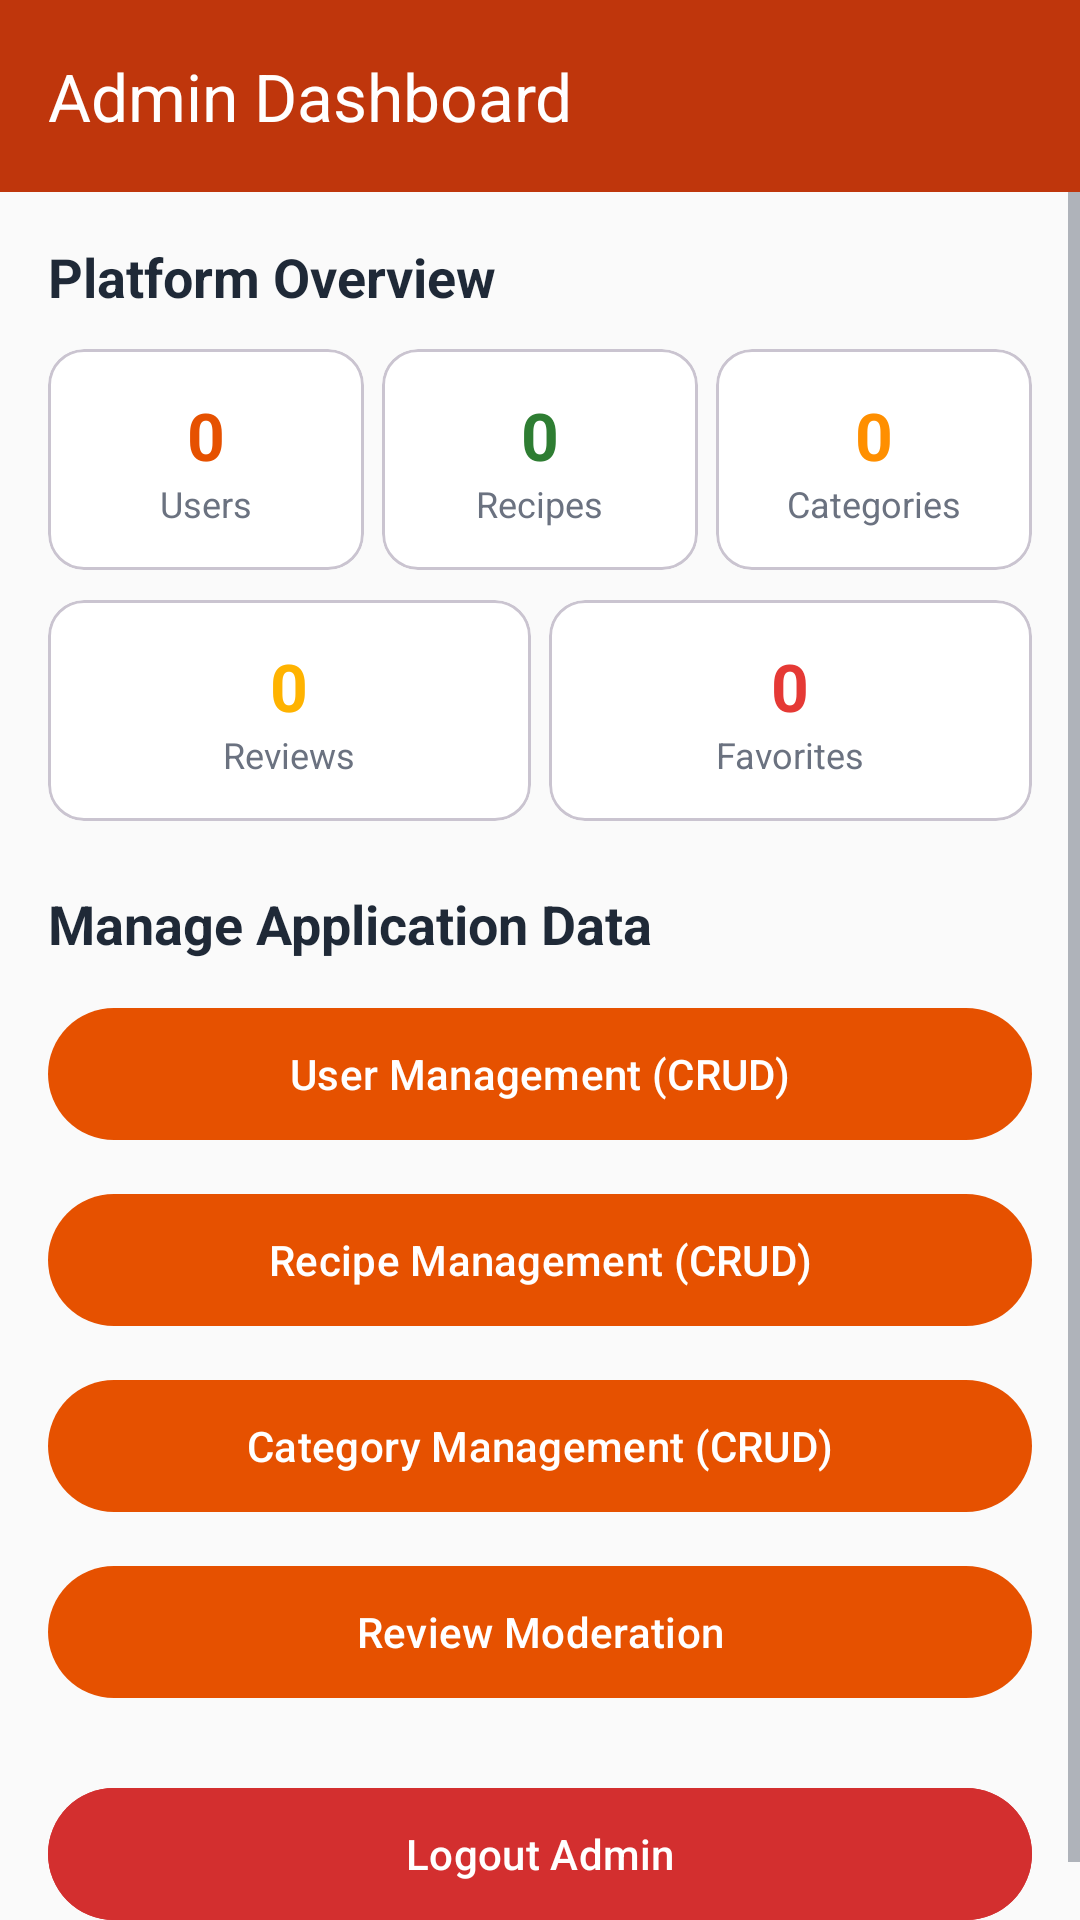

Write the Android layout XML for this screen, with the resource values it uses.
<!-- AndroidManifest.xml: application theme Theme.SmartRecipe -->
<!-- res/layout/activity_admin_dashboard.xml -->
<?xml version="1.0" encoding="utf-8"?>
<LinearLayout xmlns:android="http://schemas.android.com/apk/res/android"
    xmlns:app="http://schemas.android.com/apk/res-auto"
    android:layout_width="match_parent"
    android:layout_height="match_parent"
    android:background="@color/background"
    android:orientation="vertical">

    <com.google.android.material.appbar.MaterialToolbar
        android:id="@+id/toolbar"
        android:layout_width="match_parent"
        android:layout_height="?attr/actionBarSize"
        android:background="@color/primary_dark"
        app:title="Admin Dashboard"
        app:titleTextColor="@color/white" />

    <ScrollView
        android:layout_width="match_parent"
        android:layout_height="match_parent">

        <LinearLayout
            android:layout_width="match_parent"
            android:layout_height="wrap_content"
            android:orientation="vertical"
            android:padding="16dp">

            <TextView
                android:layout_width="wrap_content"
                android:layout_height="wrap_content"
                android:text="Platform Overview"
                android:textColor="@color/text_primary"
                android:textSize="18sp"
                android:textStyle="bold" />

            
            <LinearLayout
                android:layout_width="match_parent"
                android:layout_height="wrap_content"
                android:layout_marginTop="12dp"
                android:orientation="horizontal">

                <com.google.android.material.card.MaterialCardView
                    android:layout_width="0dp"
                    android:layout_height="wrap_content"
                    android:layout_marginEnd="6dp"
                    android:layout_weight="1"
                    app:cardCornerRadius="12dp">

                    <LinearLayout
                        android:layout_width="match_parent"
                        android:layout_height="wrap_content"
                        android:gravity="center"
                        android:orientation="vertical"
                        android:padding="14dp">

                        <TextView
                            android:id="@+id/tvTotalUsers"
                            android:layout_width="wrap_content"
                            android:layout_height="wrap_content"
                            android:text="0"
                            android:textColor="@color/primary"
                            android:textSize="22sp"
                            android:textStyle="bold" />

                        <TextView
                            android:layout_width="wrap_content"
                            android:layout_height="wrap_content"
                            android:text="Users"
                            android:textColor="@color/text_secondary"
                            android:textSize="12sp" />
                    </LinearLayout>
                </com.google.android.material.card.MaterialCardView>

                <com.google.android.material.card.MaterialCardView
                    android:layout_width="0dp"
                    android:layout_height="wrap_content"
                    android:layout_marginEnd="6dp"
                    android:layout_weight="1"
                    app:cardCornerRadius="12dp">

                    <LinearLayout
                        android:layout_width="match_parent"
                        android:layout_height="wrap_content"
                        android:gravity="center"
                        android:orientation="vertical"
                        android:padding="14dp">

                        <TextView
                            android:id="@+id/tvTotalRecipes"
                            android:layout_width="wrap_content"
                            android:layout_height="wrap_content"
                            android:text="0"
                            android:textColor="@color/secondary"
                            android:textSize="22sp"
                            android:textStyle="bold" />

                        <TextView
                            android:layout_width="wrap_content"
                            android:layout_height="wrap_content"
                            android:text="Recipes"
                            android:textColor="@color/text_secondary"
                            android:textSize="12sp" />
                    </LinearLayout>
                </com.google.android.material.card.MaterialCardView>

                <com.google.android.material.card.MaterialCardView
                    android:layout_width="0dp"
                    android:layout_height="wrap_content"
                    android:layout_weight="1"
                    app:cardCornerRadius="12dp">

                    <LinearLayout
                        android:layout_width="match_parent"
                        android:layout_height="wrap_content"
                        android:gravity="center"
                        android:orientation="vertical"
                        android:padding="14dp">

                        <TextView
                            android:id="@+id/tvTotalCategories"
                            android:layout_width="wrap_content"
                            android:layout_height="wrap_content"
                            android:text="0"
                            android:textColor="@color/accent"
                            android:textSize="22sp"
                            android:textStyle="bold" />

                        <TextView
                            android:layout_width="wrap_content"
                            android:layout_height="wrap_content"
                            android:text="Categories"
                            android:textColor="@color/text_secondary"
                            android:textSize="12sp" />
                    </LinearLayout>
                </com.google.android.material.card.MaterialCardView>
            </LinearLayout>

            <LinearLayout
                android:layout_width="match_parent"
                android:layout_height="wrap_content"
                android:layout_marginTop="10dp"
                android:orientation="horizontal">

                <com.google.android.material.card.MaterialCardView
                    android:layout_width="0dp"
                    android:layout_height="wrap_content"
                    android:layout_marginEnd="6dp"
                    android:layout_weight="1"
                    app:cardCornerRadius="12dp">

                    <LinearLayout
                        android:layout_width="match_parent"
                        android:layout_height="wrap_content"
                        android:gravity="center"
                        android:orientation="vertical"
                        android:padding="14dp">

                        <TextView
                            android:id="@+id/tvTotalReviews"
                            android:layout_width="wrap_content"
                            android:layout_height="wrap_content"
                            android:text="0"
                            android:textColor="@color/star_gold"
                            android:textSize="22sp"
                            android:textStyle="bold" />

                        <TextView
                            android:layout_width="wrap_content"
                            android:layout_height="wrap_content"
                            android:text="Reviews"
                            android:textColor="@color/text_secondary"
                            android:textSize="12sp" />
                    </LinearLayout>
                </com.google.android.material.card.MaterialCardView>

                <com.google.android.material.card.MaterialCardView
                    android:layout_width="0dp"
                    android:layout_height="wrap_content"
                    android:layout_weight="1"
                    app:cardCornerRadius="12dp">

                    <LinearLayout
                        android:layout_width="match_parent"
                        android:layout_height="wrap_content"
                        android:gravity="center"
                        android:orientation="vertical"
                        android:padding="14dp">

                        <TextView
                            android:id="@+id/tvTotalFavorites"
                            android:layout_width="wrap_content"
                            android:layout_height="wrap_content"
                            android:text="0"
                            android:textColor="@color/favorite_red"
                            android:textSize="22sp"
                            android:textStyle="bold" />

                        <TextView
                            android:layout_width="wrap_content"
                            android:layout_height="wrap_content"
                            android:text="Favorites"
                            android:textColor="@color/text_secondary"
                            android:textSize="12sp" />
                    </LinearLayout>
                </com.google.android.material.card.MaterialCardView>
            </LinearLayout>

            <TextView
                android:layout_width="wrap_content"
                android:layout_height="wrap_content"
                android:layout_marginTop="22dp"
                android:text="Manage Application Data"
                android:textColor="@color/text_primary"
                android:textSize="18sp"
                android:textStyle="bold" />

            <com.google.android.material.button.MaterialButton
                android:id="@+id/btnManageUsers"
                android:layout_width="match_parent"
                android:layout_height="52dp"
                android:layout_marginTop="12dp"
                android:text="User Management (CRUD)" />

            <com.google.android.material.button.MaterialButton
                android:id="@+id/btnManageRecipes"
                android:layout_width="match_parent"
                android:layout_height="52dp"
                android:layout_marginTop="10dp"
                android:text="Recipe Management (CRUD)" />

            <com.google.android.material.button.MaterialButton
                android:id="@+id/btnManageCategories"
                android:layout_width="match_parent"
                android:layout_height="52dp"
                android:layout_marginTop="10dp"
                android:text="Category Management (CRUD)" />

            <com.google.android.material.button.MaterialButton
                android:id="@+id/btnManageReviews"
                android:layout_width="match_parent"
                android:layout_height="52dp"
                android:layout_marginTop="10dp"
                android:text="Review Moderation" />

            <com.google.android.material.button.MaterialButton
                android:id="@+id/btnAdminLogout"
                android:layout_width="match_parent"
                android:layout_height="52dp"
                android:layout_marginTop="22dp"
                android:backgroundTint="@color/error_red"
                android:text="Logout Admin" />
        </LinearLayout>
    </ScrollView>
</LinearLayout>
<!-- resources referenced by this layout -->
<resources>
  <color name="accent">#FF8F00</color>
  <color name="background">#FAFAFA</color>
  <color name="error_red">#D32F2F</color>
  <color name="favorite_red">#E53935</color>
  <color name="primary">#E65100</color>
  <color name="primary_dark">#BF360C</color>
  <color name="secondary">#2E7D32</color>
  <color name="star_gold">#FFB300</color>
  <color name="text_primary">#1F2937</color>
  <color name="text_secondary">#6B7280</color>
  <color name="white">#FFFFFF</color>
  <style name="Theme.SmartRecipe" parent="Theme.Material3.Light.NoActionBar">
          <item name="colorPrimary">@color/primary</item>
          <item name="colorPrimaryVariant">@color/primary_dark</item>
          <item name="colorOnPrimary">@color/white</item>
          <item name="colorSecondary">@color/secondary</item>
          <item name="colorOnSecondary">@color/white</item>
          <item name="android:colorBackground">@color/background</item>
          <item name="colorSurface">@color/surface</item>
          <item name="android:statusBarColor">@color/primary_dark</item>
          <item name="android:textColorPrimary">@color/text_primary</item>
          <item name="android:textColorSecondary">@color/text_secondary</item>
      </style>
  <color name="surface">#FFFFFF</color>
</resources>
